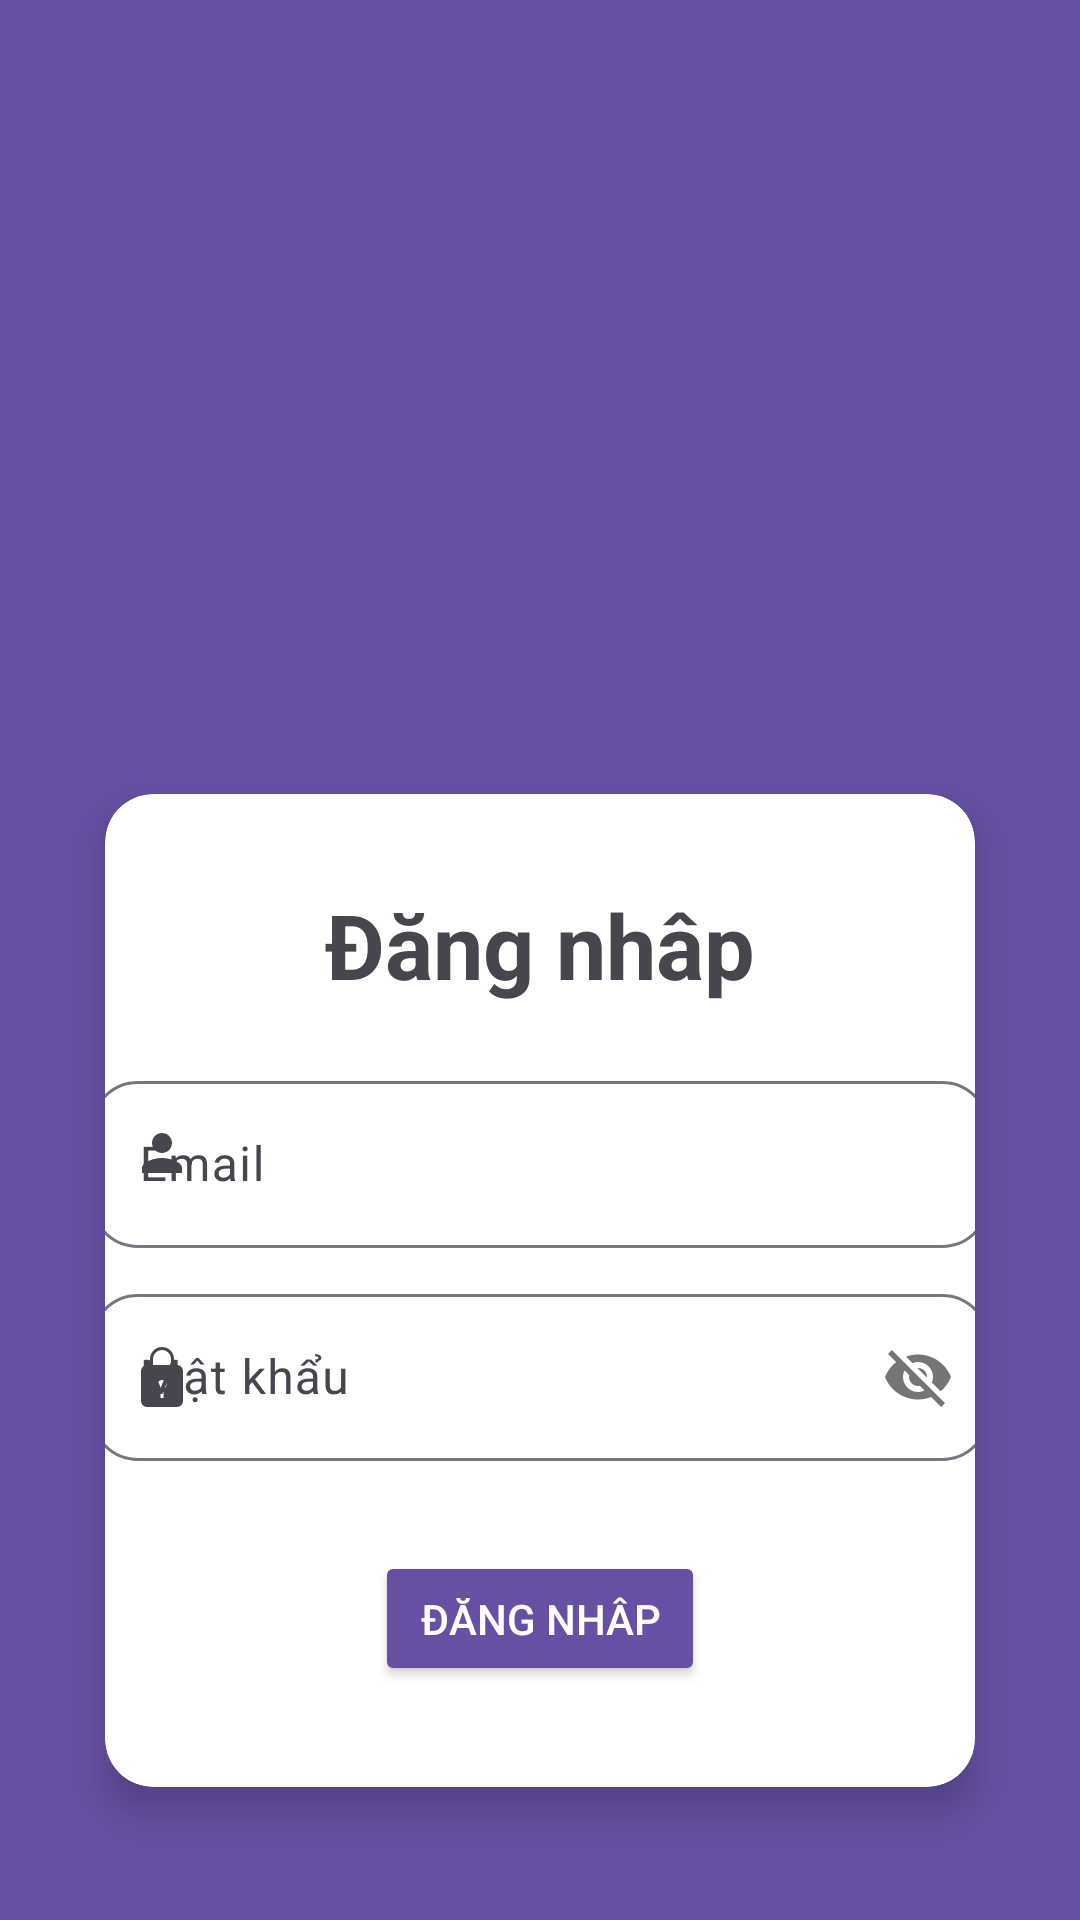

Write the Android layout XML for this screen, with the resource values it uses.
<!-- AndroidManifest.xml: application theme Theme.Material3.Light -->
<!-- res/layout/activity_login.xml -->
<?xml version="1.0" encoding="utf-8"?>
<LinearLayout xmlns:android="http://schemas.android.com/apk/res/android"
    xmlns:app="http://schemas.android.com/apk/res-auto"
    xmlns:tools="http://schemas.android.com/tools"
    android:id="@+id/main"
    android:layout_width="match_parent"
    android:layout_height="match_parent"
    android:orientation="vertical"
    android:gravity="center"
    android:padding="15dp"
    tools:context=".Login"
    android:background="?attr/colorPrimary">

    <ImageView
        android:id="@+id/logoImageView"
        android:layout_width="240dp"
        android:layout_height="230dp"
        android:layout_marginTop="0dp"
        android:layout_marginBottom="0dp"
        android:contentDescription="@string/app_name"
        android:scaleType="centerCrop"
        android:src="@drawable/logo" />

    <androidx.cardview.widget.CardView
        android:layout_width="match_parent"
        android:layout_height="wrap_content"
        android:layout_margin="20dp"
        android:padding="20dp"
        android:background="@android:color/white"
        app:cardCornerRadius="16dp"
        app:cardElevation="8dp">

        <LinearLayout
            android:layout_width="match_parent"
            android:layout_height="331dp"
            android:orientation="vertical">

            <TextView
                android:layout_width="match_parent"
                android:layout_height="wrap_content"
                android:layout_marginTop="30dp"
                android:layout_marginBottom="20dp"
                android:gravity="center"
                android:text="@string/login"
                android:textSize="30sp"
                android:textStyle="bold"/>

            <com.google.android.material.textfield.TextInputLayout
                android:layout_width="match_parent"
                android:layout_height="wrap_content"
                app:shapeAppearanceOverlay="@style/ShapeAppearance.App.Rounded"
                app:startIconDrawable="@drawable/ic_person">

                <com.google.android.material.textfield.TextInputEditText
                    android:id="@+id/email"
                    android:layout_width="300dp"
                    android:layout_height="wrap_content"
                    android:layout_gravity="center"
                    android:hint="@string/email" />
            </com.google.android.material.textfield.TextInputLayout>

            <com.google.android.material.textfield.TextInputLayout
                android:layout_width="match_parent"
                android:layout_height="wrap_content"
                android:layout_marginTop="10dp"
                app:passwordToggleEnabled="true"
                app:startIconDrawable="@drawable/ic_lock"
                app:shapeAppearanceOverlay="@style/ShapeAppearance.App.Rounded">

                <com.google.android.material.textfield.TextInputEditText
                    android:id="@+id/password"
                    android:layout_width="300dp"
                    android:layout_height="wrap_content"
                    android:layout_gravity="center"
                    android:hint="@string/password"/>
            </com.google.android.material.textfield.TextInputLayout>


            <ProgressBar
                android:id="@+id/progressBar"
                android:layout_width="wrap_content"
                android:layout_height="wrap_content"
                android:layout_gravity="center"
                android:layout_marginTop="30dp"
                android:layout_marginBottom="50dp"
                android:visibility="gone" />

            <Button
                android:id="@+id/btn_login"
                android:layout_width="110dp"
                android:layout_height="45dp"
                android:layout_gravity="center"
                android:layout_marginTop="30dp"
                android:layout_marginBottom="30dp"
                android:text="@string/login"
                android:textColor="@color/white"
                app:backgroundTint="?attr/colorPrimary"/>
        </LinearLayout>
    </androidx.cardview.widget.CardView>

    <TextView
        android:id="@+id/registerNow"
        android:text="@string/click_to_register"
        android:layout_width="match_parent"
        android:layout_height="wrap_content"
        android:textStyle="bold"
        android:textSize="15sp"
        android:gravity="center"
        android:layout_marginTop="10dp"
        android:textColor="@color/white"/>
</LinearLayout>
<!-- resources referenced by this layout -->
<resources>
  <color name="white">#FFFFFFFF</color>
  <!-- drawable ic_lock (drawable) -->
  <vector xmlns:android="http://schemas.android.com/apk/res/android"
      android:width="24dp"
      android:height="24dp"
      android:viewportWidth="24"
      android:viewportHeight="24">
  
      
      <path
          android:fillColor="#FF000000"
          android:pathData="M17,8h-1V6a4,4 0 0,0 -8,0v2H7a2,2 0 0,0 -2,2v10a2,2 0 0,0 2,2h10a2,2 0 0,0 2,-2V10a2,2 0 0,0 -2,-2zM9,6a3,3 0 0,1 6,0v2H9V6zm3,10a1.5,1.5 0 1,1 0,-3a1.5,1.5 0 0,1 0,3zm-0.5,1h1v2h-1v-2z"/>
  </vector>
  <!-- drawable ic_person (drawable) -->
  <vector xmlns:android="http://schemas.android.com/apk/res/android"
      android:width="20dp"
      android:height="20dp"
      android:viewportWidth="24"
      android:viewportHeight="24">
      <path
          android:fillColor="#FF000000"
          android:pathData="M12,12c2.21,0 4,-1.79 4,-4s-1.79,-4 -4,-4 -4,1.79 -4,4 1.79,4 4,4zm0,2c-2.67,0 -8,1.34 -8,4v2h16v-2c0,-2.66 -5.33,-4 -8,-4z"/>
  </vector>
  <string name="app_name">Quản lý Chi tiêu</string>
  <string name="click_to_register">Đăng ký</string>
  <string name="email">Email</string>
  <string name="login">Đăng nhâp</string>
  <string name="password">Mật khẩu</string>
  <style name="ShapeAppearance.App.Rounded" parent="ShapeAppearance.MaterialComponents.SmallComponent">
          <item name="cornerFamily">rounded</item>
          <item name="cornerSize">16dp</item>
      </style>
</resources>
